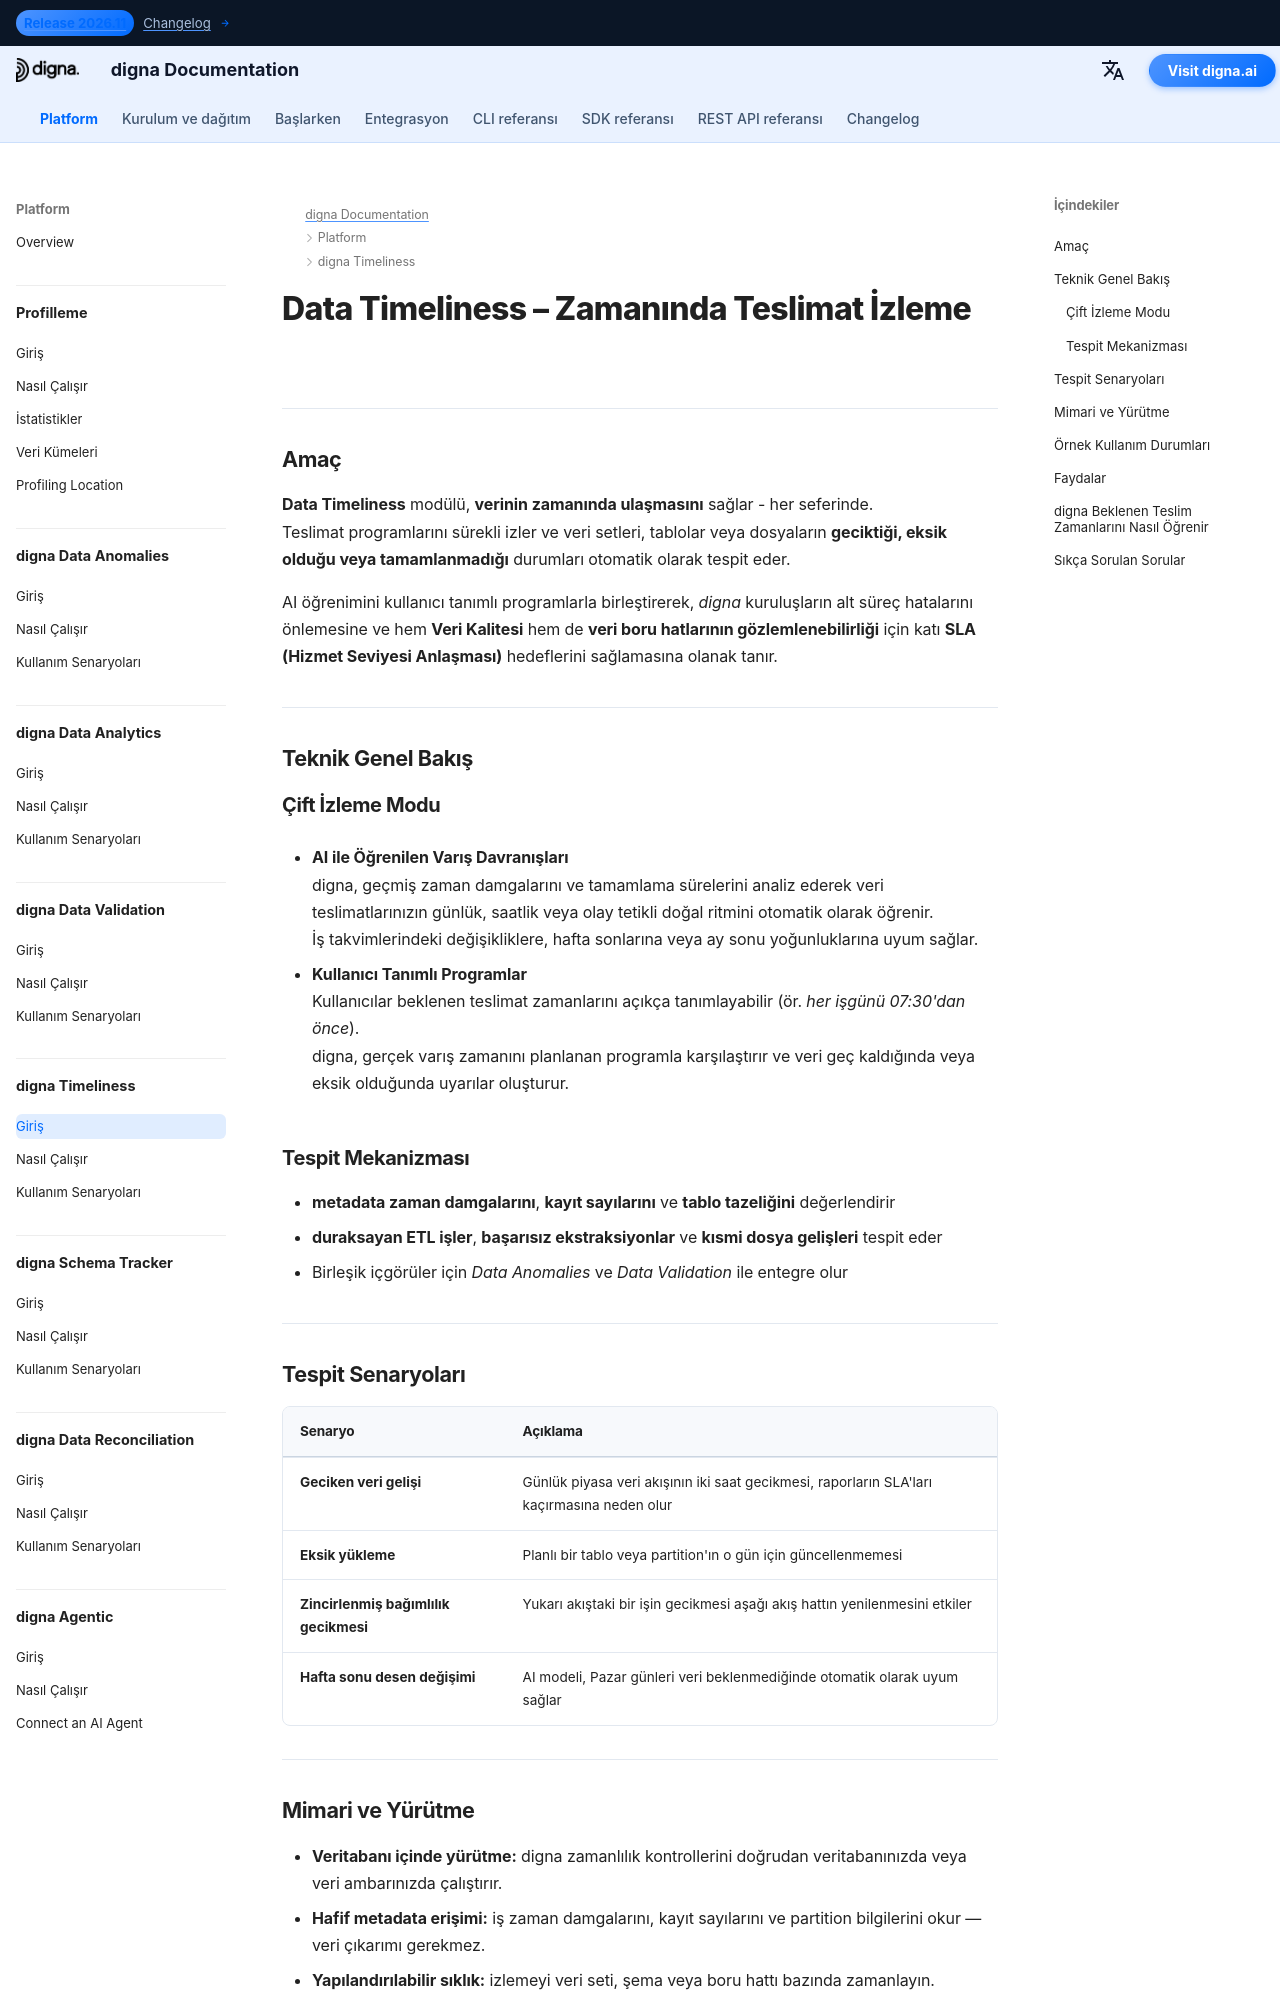

repository: dignaai/digna-docs · page: tr/platform/data_timeliness/Introduction/index.html · generator: mkdocs

---
title: Data Timeliness – Zamanında Teslimat İzleme | digna Dokümantasyonu
description: digna Data Timeliness'in verinin beklendiği zamanda gelmesini nasıl sağladığını öğrenin. Geciken veya eksik teslimatları tespit edin, SLA'ları izleyin ve iş süreçlerini sessiz gecikmelerden koruyun. Geliştirilmiş veri kalitesi ve veri boru hatlarının gözlemlenebilirliği için AI destekli tespit.
image: /assets/logo_square.png
keywords:
  - veri zamanlılığı
  - teslimat izleme
  - veri kalitesi
  - verinin kalitesi
  - veri gözlemlenebilirliği
  - gecikmiş veri tespiti
  - eksik veri uyarıları
  - sla izleme
  - ai teslimat analizi
  - digna data timeliness
lang: tr
robots: index, follow
og_title: Data Timeliness – Zamanında Teslimat İzleme | digna Dokümantasyonu
og_description: digna Data Timeliness, gecikmiş veya eksik veri teslimatlarını AI kullanarak otomatik olarak tespit eder. İş süreçlerini koruyun, SLA'ları izleyin ve tüm boru hatlarında zamanında, güvenilir veri sağlayın.
og_image: /assets/logo_square.png
og_type: article
twitter_card: summary_large_image
---

# Data Timeliness – Zamanında Teslimat İzleme
<h1 style="display:none;">AI Destekli Data Timeliness Modülü Veri Kalitesi ve Gözlemlenebilirlik için – digna</h1>

---

## Amaç

**Data Timeliness** modülü, **verinin zamanında ulaşmasını** sağlar - her seferinde.  
Teslimat programlarını sürekli izler ve veri setleri, tablolar veya dosyaların **geciktiği, eksik olduğu veya tamamlanmadığı** durumları otomatik olarak tespit eder.  

AI öğrenimini kullanıcı tanımlı programlarla birleştirerek, *digna* kuruluşların alt süreç hatalarını önlemesine ve hem **Veri Kalitesi** hem de **veri boru hatlarının gözlemlenebilirliği** için katı **SLA (Hizmet Seviyesi Anlaşması)** hedeflerini sağlamasına olanak tanır.

---

## Teknik Genel Bakış

### Çift İzleme Modu
- **AI ile Öğrenilen Varış Davranışları**  
  digna, geçmiş zaman damgalarını ve tamamlama sürelerini analiz ederek veri teslimatlarınızın günlük, saatlik veya olay tetikli doğal ritmini otomatik olarak öğrenir.  
  İş takvimlerindeki değişikliklere, hafta sonlarına veya ay sonu yoğunluklarına uyum sağlar.

- **Kullanıcı Tanımlı Programlar**  
  Kullanıcılar beklenen teslimat zamanlarını açıkça tanımlayabilir (ör. *her işgünü 07:30'dan önce*).  
  digna, gerçek varış zamanını planlanan programla karşılaştırır ve veri geç kaldığında veya eksik olduğunda uyarılar oluşturur.

### Tespit Mekanizması
- **metadata zaman damgalarını**, **kayıt sayılarını** ve **tablo tazeliğini** değerlendirir  
- **duraksayan ETL işler**, **başarısız ekstraksiyonlar** ve **kısmi dosya gelişleri** tespit eder  
- Birleşik içgörüler için *Data Anomalies* ve *Data Validation* ile entegre olur

---
